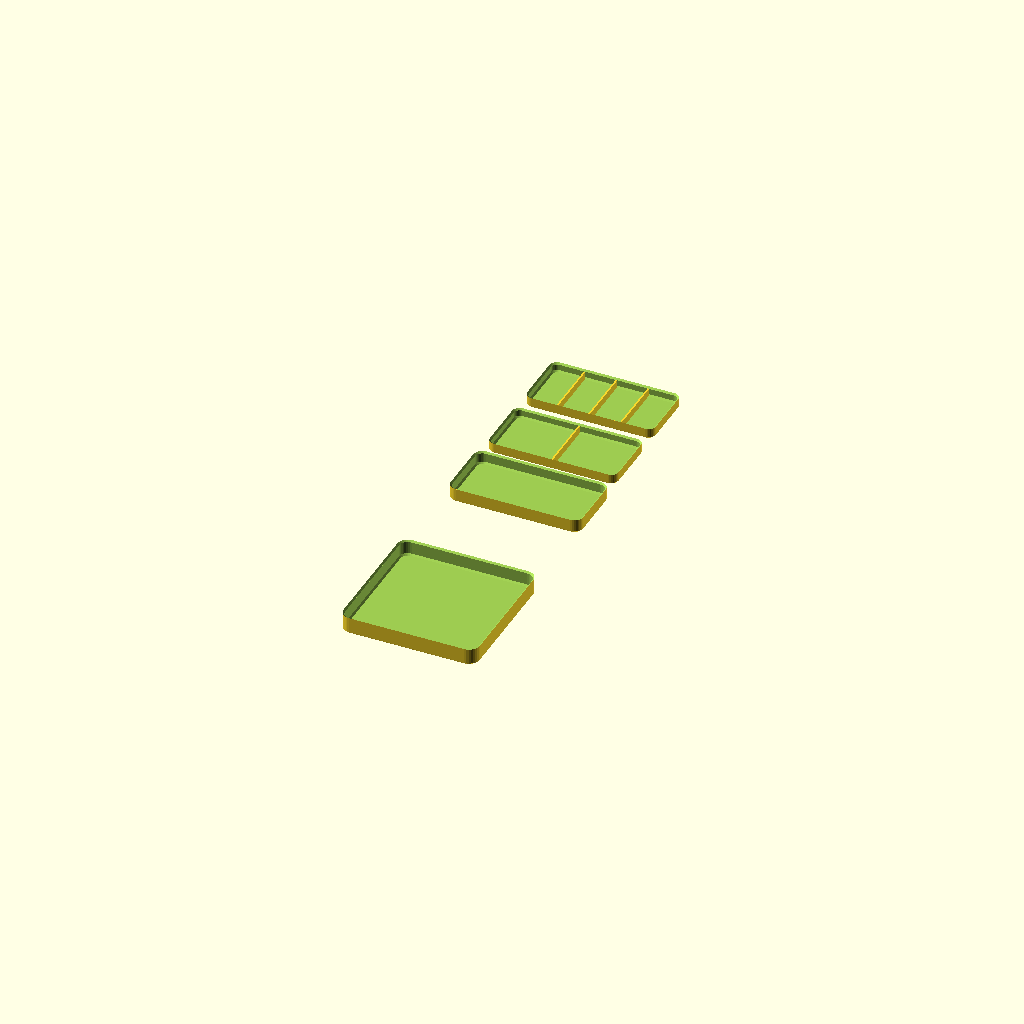
Cell 1: rendered with the file's own defaults.
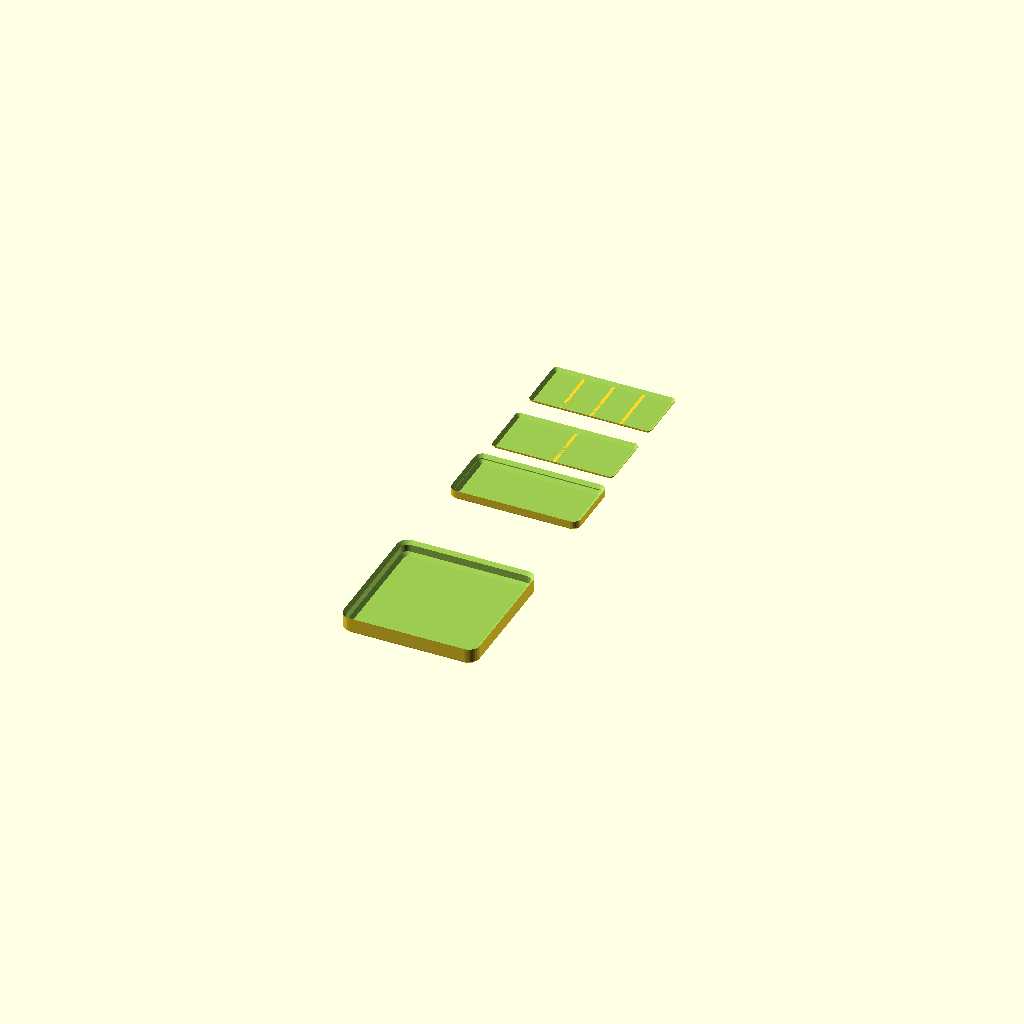
Cell 2 — wall set to 6, the other parameters unchanged.
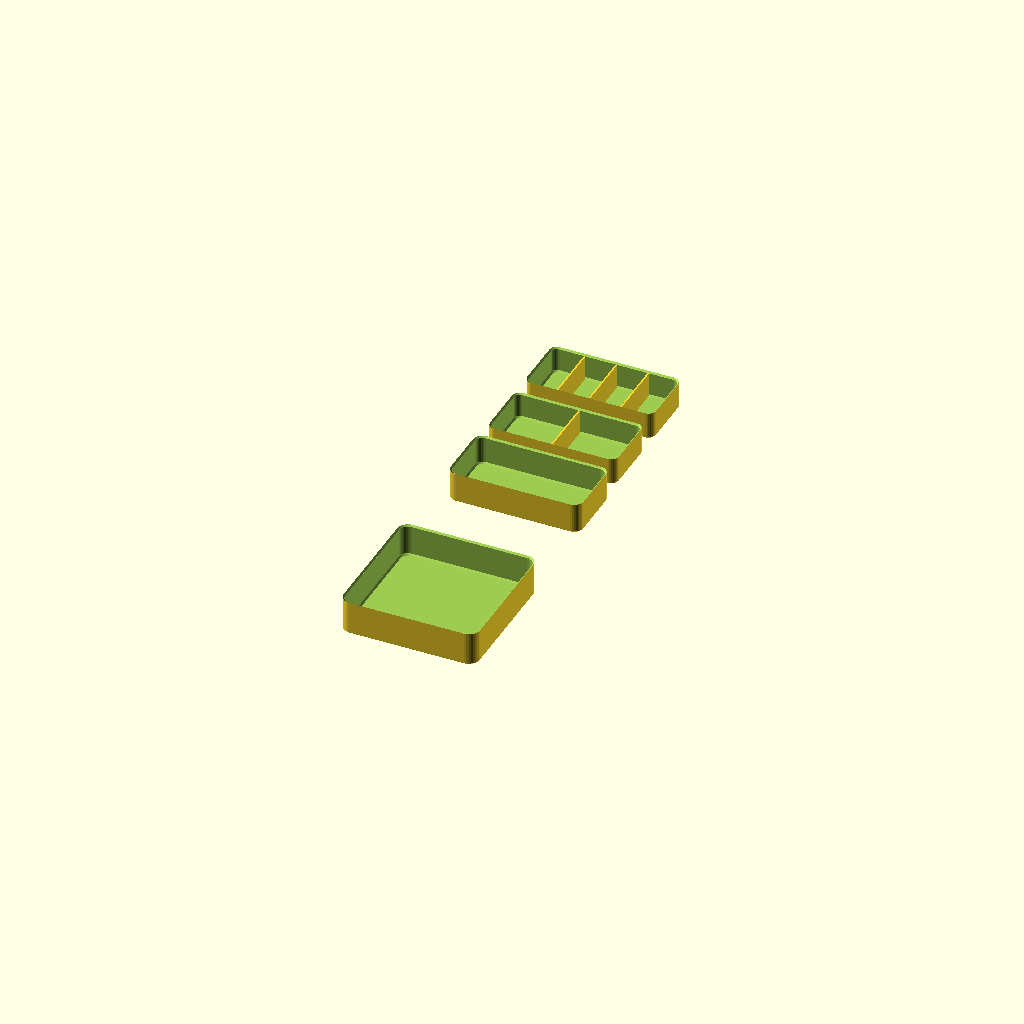
Cell 3 — height set to 64, the other parameters unchanged.
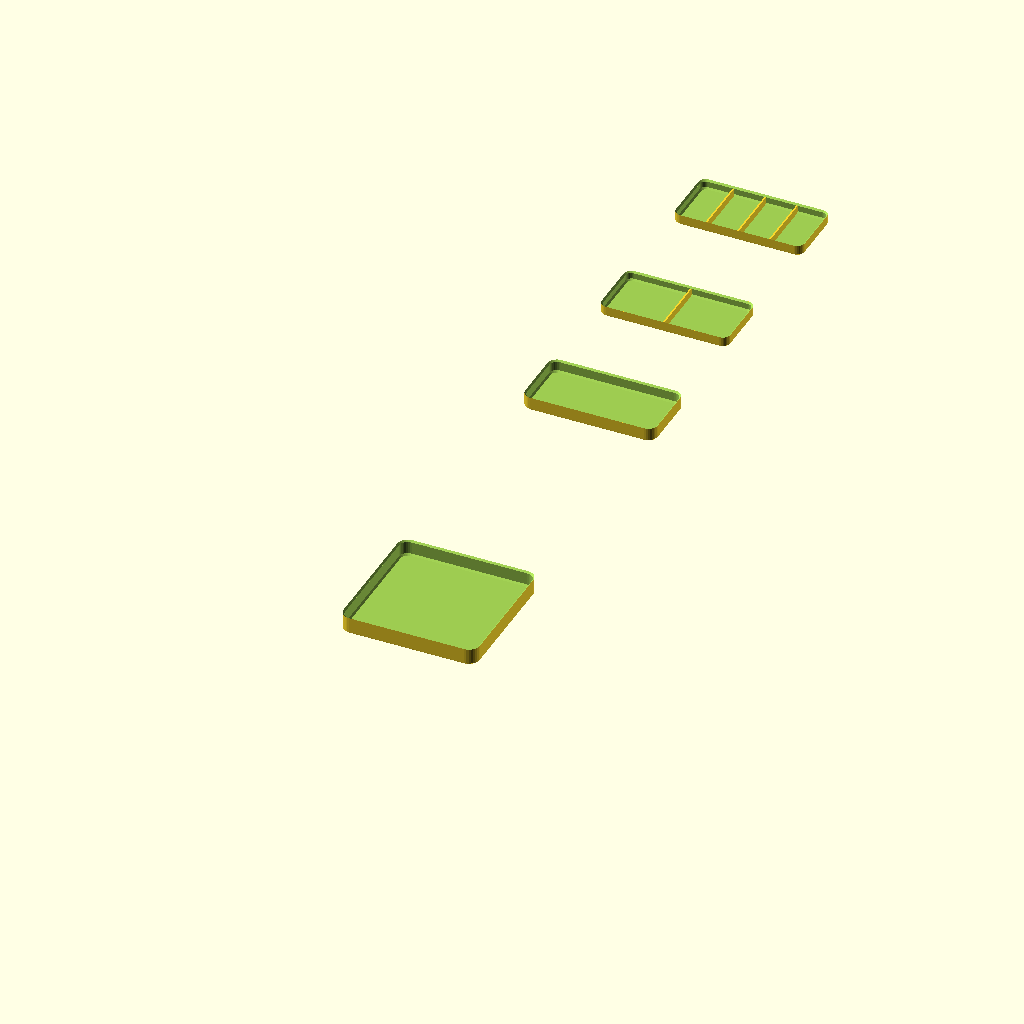
Cell 4: position_x = 300 (everything else at default).
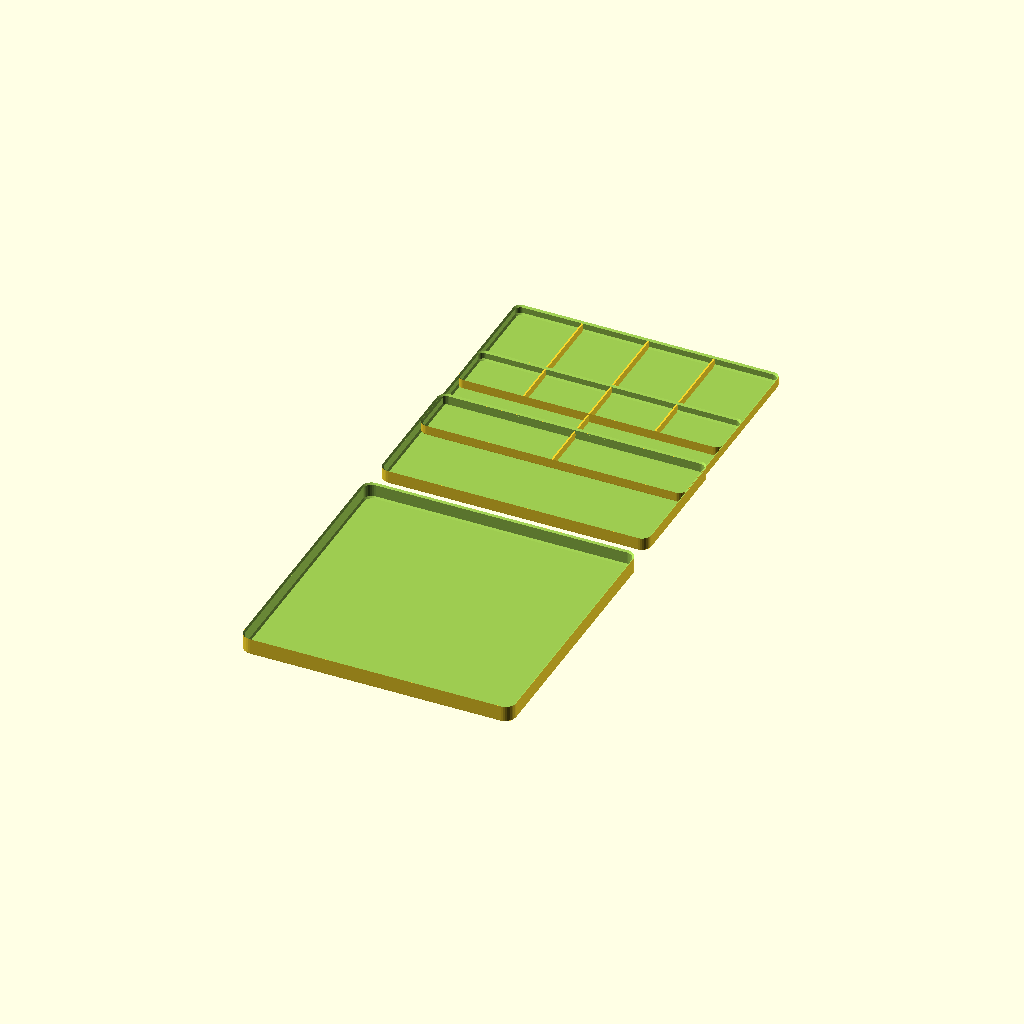
Cell 5 — l1 set to 512, the other parameters unchanged.
One fixed orthographic camera (rotation 55°, 0°, 25°; colour scheme Cornfield) for every cell.
OpenSCAD source file StackBoxes/StackBox-3.scad:

wall=3;
height=32;
marge = 1;

position_x = 150;


l1 = 256;
p1 = l1;
h1 = height;
r1 = 20;

l2 =  l1 - wall*2     - marge;
p2 = (p1 - wall*2) /2 - marge;
h2 = h1-wall*2;
r2 = r1 - wall;

l3 = l2 - wall*2 - marge;
p3 = p2 - wall*2 - marge;
h3 = h2 -wall*2;
r3 = r2 - wall;

translate([0,0,0])
	box(l1,p1,h1,r1);

translate([0,position_x*2,0]) {
	translate([0,p2/2,wall]) 
		box(l2,p2,h2,r2);
	/*translate([0,-p2/2,wall]) 
		box(l2,p2,h2,r2);//*/
}

translate([0,position_x*3,0])
	translate([0,p2/2,wall*2]) 
		split_box(l3,p3,h3,r3);

translate([0,position_x*4,0])
	translate([0,p2/2,wall*2]) 
		split_4_box(l3,p3,h3,r3);


module split_box(largeur, profondeur, hauteur, rayon) {
	box(largeur, profondeur, hauteur, rayon, true);
	translate([-wall/2, -profondeur/2+wall, 0])
		cube([wall, profondeur-wall*2, hauteur-wall]);
}

module split_4_box(largeur, profondeur, hauteur, rayon) {
	split_box(largeur, profondeur, hauteur, rayon, true);
	translate([-wall/2-wall/4+largeur/4, -profondeur/2+wall, 0])
		cube([wall, profondeur-wall*2, hauteur-wall]);
	translate([-wall/2+wall/4-largeur/4, -profondeur/2+wall, 0])
		cube([wall, profondeur-wall*2, hauteur-wall]);
}


module box(largeur, profondeur, hauteur, rayon, corner = true) {
	difference() {
		rounded_cube(largeur, profondeur, hauteur, rayon);
		translate([0,0,wall])
			rounded_cube(largeur-wall*2, profondeur-wall*2, hauteur, rayon-wall);
		if (corner) {
			translate([0,0,hauteur-wall])
				rounded_cube(largeur, profondeur, hauteur, rayon);
		}
	}
}

module rounded_cube(largeur, profondeur, hauteur, rayon) {
	x = largeur/2-rayon;
	y = profondeur/2-rayon;
	hull() {
		translate([-x, -y, 0]) 
			pillar(hauteur, rayon);
		translate([ x, -y, 0])
			pillar(hauteur, rayon);
		translate([ x,  y, 0])
			pillar(hauteur, rayon);
		translate([-x,  y, 0])
			pillar(hauteur, rayon);
	}
}

module pillar(hauteur, rayon) {
	translate([0,0,wall])
		cylinder(hauteur-wall, rayon, rayon, $fn=32);
	cylinder(wall, rayon-wall, rayon, $fn=32);
}
Parameter table extracted from the source (name, type, default, range or options):
wall: number, default 3
height: number, default 32
marge: number, default 1
position_x: number, default 150
l1: number, default 256
r1: number, default 20
